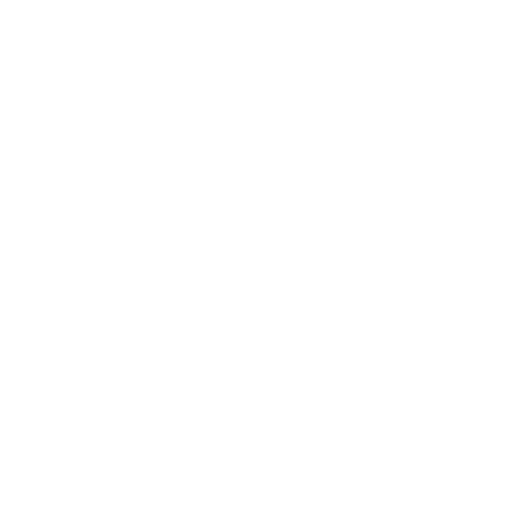
t = 0.00 s
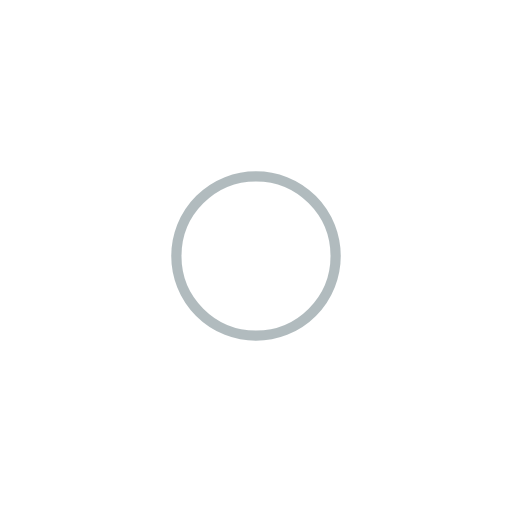
t = 0.25 s
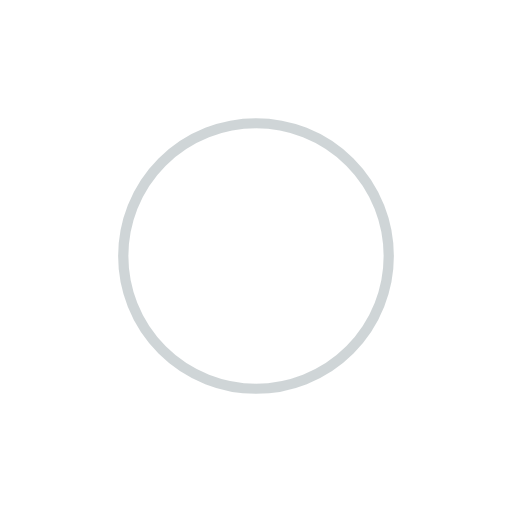
t = 0.50 s
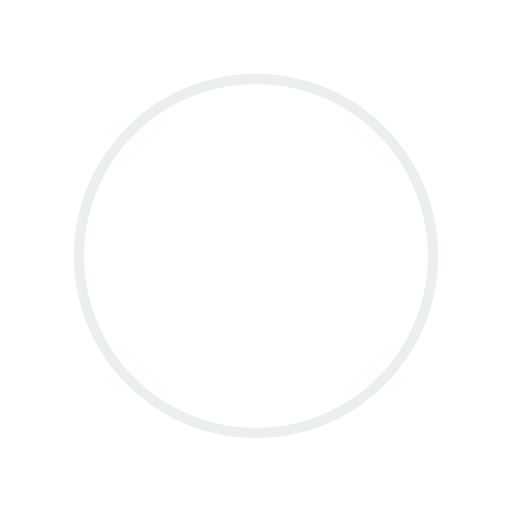
t = 0.75 s

The animated SVG that drew these frames (rendered in a browser with its animation timeline set to each time). Animation: 4 SMIL elements (animate=4); one cycle of 1.00 s, repeats indefinitely.

<svg width="200px"  height="200px"  xmlns="http://www.w3.org/2000/svg" viewBox="0 0 100 100" preserveAspectRatio="xMidYMid" class="lds-ripple" style="background: none;"><circle cx="50" cy="50" r="38.9473" fill="none" ng-attr-stroke="{{config.c1}}" ng-attr-stroke-width="{{config.width}}" stroke="#ffffff" stroke-width="2"><animate attributeName="r" calcMode="spline" values="0;40" keyTimes="0;1" dur="1" keySplines="0 0.2 0.8 1" begin="-0.5s" repeatCount="indefinite"></animate><animate attributeName="opacity" calcMode="spline" values="1;0" keyTimes="0;1" dur="1" keySplines="0.2 0 0.8 1" begin="-0.5s" repeatCount="indefinite"></animate></circle><circle cx="50" cy="50" r="22.8031" fill="none" ng-attr-stroke="{{config.c2}}" ng-attr-stroke-width="{{config.width}}" stroke="#9fabaf" stroke-width="2"><animate attributeName="r" calcMode="spline" values="0;40" keyTimes="0;1" dur="1" keySplines="0 0.2 0.8 1" begin="0s" repeatCount="indefinite"></animate><animate attributeName="opacity" calcMode="spline" values="1;0" keyTimes="0;1" dur="1" keySplines="0.2 0 0.8 1" begin="0s" repeatCount="indefinite"></animate></circle></svg>
